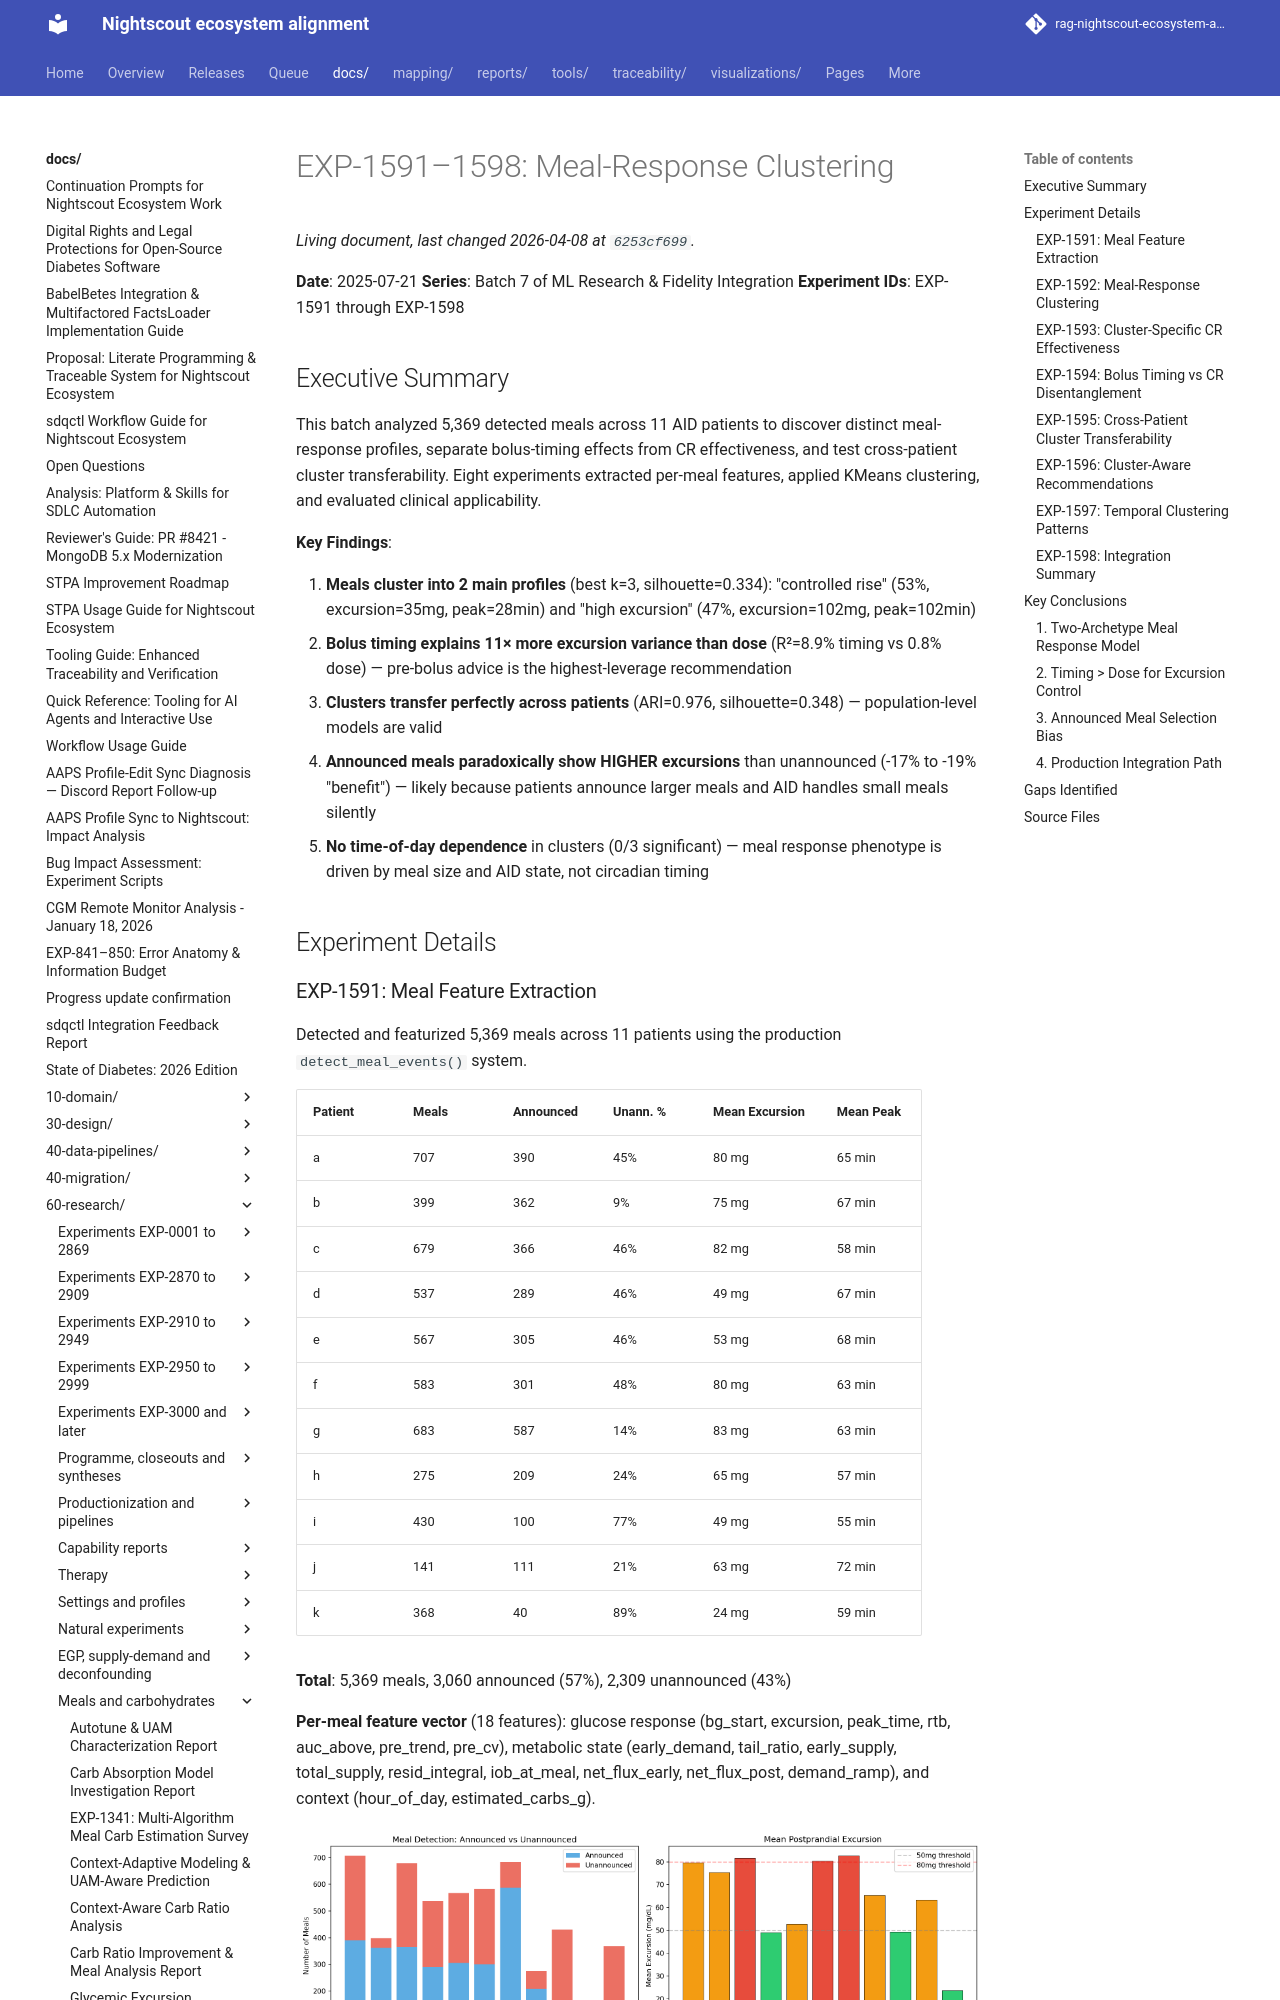

repository: bewest/rag-nightscout-ecosystem-alignment · page: docs/60-research/meal-response-clustering-report.html · generator: mkdocs

# EXP-1591–1598: Meal-Response Clustering

**Date**: 2025-07-21
**Series**: Batch 7 of ML Research & Fidelity Integration
**Experiment IDs**: EXP-1591 through EXP-1598

## Executive Summary

This batch analyzed 5,369 detected meals across 11 AID patients to discover distinct meal-response profiles, separate bolus-timing effects from CR effectiveness, and test cross-patient cluster transferability. Eight experiments extracted per-meal features, applied KMeans clustering, and evaluated clinical applicability.

**Key Findings**:

1. **Meals cluster into 2 main profiles** (best k=3, silhouette=0.334): "controlled rise" (53%, excursion=35mg, peak=28min) and "high excursion" (47%, excursion=102mg, peak=102min)
2. **Bolus timing explains 11× more excursion variance than dose** (R²=8.9% timing vs 0.8% dose) — pre-bolus advice is the highest-leverage recommendation
3. **Clusters transfer perfectly across patients** (ARI=0.976, silhouette=0.348) — population-level models are valid
4. **Announced meals paradoxically show HIGHER excursions** than unannounced (-17% to -19% "benefit") — likely because patients announce larger meals and AID handles small meals silently
5. **No time-of-day dependence** in clusters (0/3 significant) — meal response phenotype is driven by meal size and AID state, not circadian timing

## Experiment Details

### EXP-1591: Meal Feature Extraction

Detected and featurized 5,369 meals across 11 patients using the production `detect_meal_events()` system.

| Patient | Meals | Announced | Unann. % | Mean Excursion | Mean Peak |
|---------|-------|-----------|----------|----------------|-----------|
| a | 707 | 390 | 45% | 80 mg | 65 min |
| b | 399 | 362 | 9% | 75 mg | 67 min |
| c | 679 | 366 | 46% | 82 mg | 58 min |
| d | 537 | 289 | 46% | 49 mg | 67 min |
| e | 567 | 305 | 46% | 53 mg | 68 min |
| f | 583 | 301 | 48% | 80 mg | 63 min |
| g | 683 | 587 | 14% | 83 mg | 63 min |
| h | 275 | 209 | 24% | 65 mg | 57 min |
| i | 430 | 100 | 77% | 49 mg | 55 min |
| j | 141 | 111 | 21% | 63 mg | 72 min |
| k | 368 | 40 | 89% | 24 mg | 59 min |

**Total**: 5,369 meals, 3,060 announced (57%), 2,309 unannounced (43%)

**Per-meal feature vector** (18 features): glucose response (bg_start, excursion, peak_time, rtb, auc_above, pre_trend, pre_cv), metabolic state (early_demand, tail_ratio, early_supply, total_supply, resid_integral, iob_at_meal, net_flux_early, net_flux_post, demand_ramp), and context (hour_of_day, estimated_carbs_g).

![Meal Detection](../../visualizations/meal-clustering/fig1_meal_detection.png)
